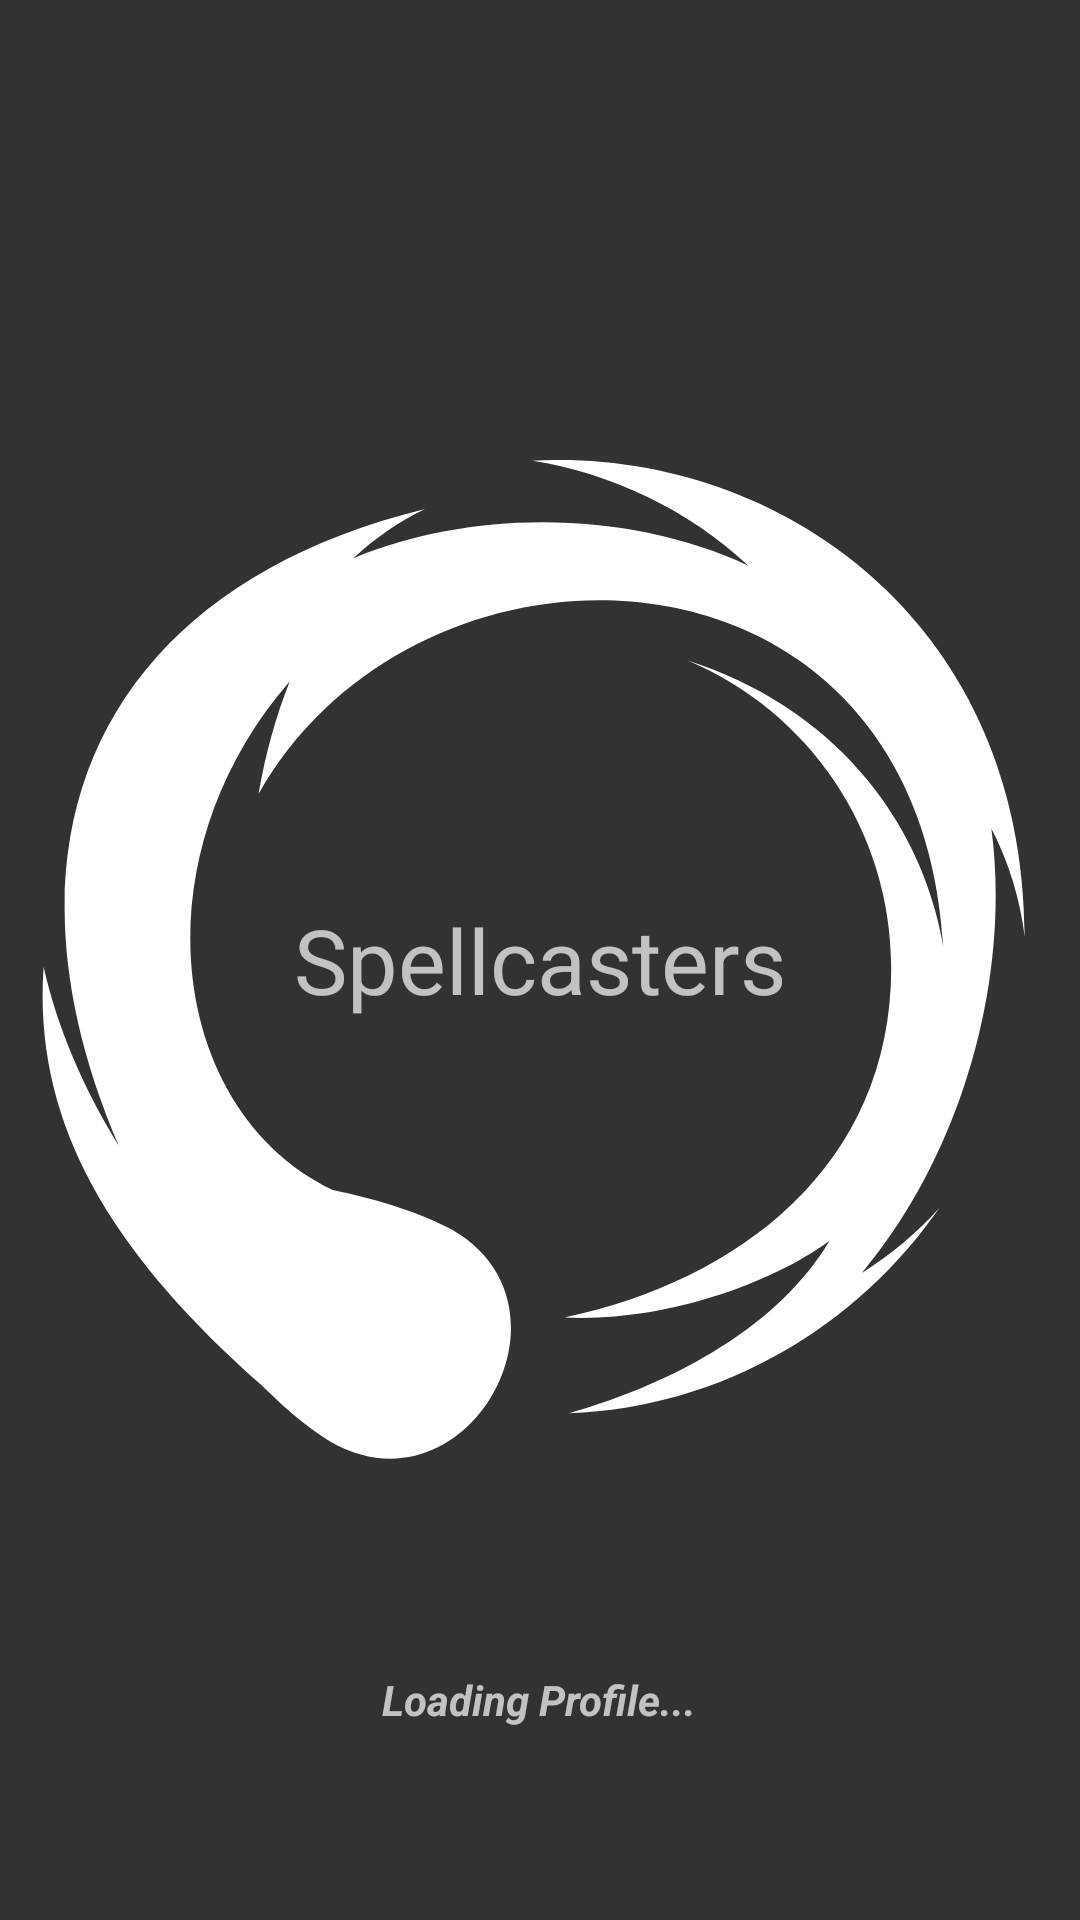

Layout XML and referenced resources for this Android screen:
<!-- AndroidManifest.xml: activity theme spellCasters -->
<!-- res/layout/activity_setup.xml -->
<?xml version="1.0" encoding="utf-8"?>
<RelativeLayout xmlns:android="http://schemas.android.com/apk/res/android"
    xmlns:app="http://schemas.android.com/apk/res-auto"
    xmlns:tools="http://schemas.android.com/tools"
    android:id="@+id/activity_setup"
    android:layout_width="match_parent"
    android:layout_height="match_parent"
    android:paddingBottom="@dimen/activity_vertical_margin"
    android:paddingLeft="@dimen/activity_horizontal_margin"
    android:paddingRight="@dimen/activity_horizontal_margin"
    android:paddingTop="@dimen/activity_vertical_margin"
    tools:context="com.example.erik.spellcasters.SetupActivity">

    <ImageView
        android:id="@+id/imageView6"
        android:layout_width="wrap_content"
        android:layout_height="wrap_content"
        android:layout_centerInParent="true"
        app:srcCompat="@drawable/ic_ink_swirl" />

    <TextView
        android:id="@+id/textView"
        android:layout_width="wrap_content"
        android:layout_height="wrap_content"
        android:layout_centerInParent="true"
        android:text="Spellcasters"
        android:textSize="30sp" />

    <TextView
        android:id="@+id/loading"
        android:layout_width="wrap_content"
        android:layout_height="wrap_content"
        android:layout_alignBottom="@+id/imageView6"
        android:layout_centerHorizontal="true"
        android:text="Loading Profile..."
        android:textStyle="bold|italic" />
</RelativeLayout>
<!-- resources referenced by this layout -->
<resources>
  <!-- drawable ic_ink_swirl (drawable) -->
  <vector xmlns:android="http://schemas.android.com/apk/res/android"
          android:width="512dp"
          android:height="512dp"
          android:viewportWidth="512.0"
          android:viewportHeight="512.0">
      <path
          android:pathData="M0,0h512v512H0z"
          android:fillAlpha="0"
          android:fillColor="#000000"
          android:strokeAlpha="0"/>
      <path
          android:pathData="M263,19.4c-3.5,0 -7.1,0.2 -10.6,0.4 37.4,5.9 74.1,23.4 102.2,49.6 -55.8,-26.1 -129.5,-27.3 -186.9,-3.5 10.4,-9.7 21.8,-17.5 33.9,-23.3C48.8,80.1 -6.4,197.1 56.7,343.9c-16.5,-26.8 -29.1,-55.6 -35.6,-84.7 -5.2,74.1 32,135 102.5,197.4 0.1,0.1 0.1,0.1 0.2,0.2 12.1,12.1 24.2,22 32.9,27 64.6,37.3 121.3,-63.4 57.8,-100.1 -11.5,-6.6 -33.5,-14.2 -56.6,-18.9 -76.7,-36.3 -93.9,-155.9 -20.3,-240.7 -6.7,16.8 -11.6,34.8 -14.8,53.4 76.2,-135 312.3,-129.1 324.1,72.1 -10.7,-61.6 -53.7,-113.8 -121,-135.3 56.7,23.9 96.3,79.8 96.3,145.3 0,94.3 -72.8,148.4 -154.6,165.6 42.6,2.3 94.7,-13.8 125.4,-36.3 -23.4,39.6 -72.1,67.1 -123.3,81.6 72.7,-2.8 136.5,-41.1 175.4,-97.4 -10.3,11.7 -22.7,22 -36.8,31 46.5,-55.3 70.8,-138 61.3,-210.3 8.4,16.3 13.6,33.5 15.8,51.4C485.3,97.6 372.5,18.3 263,19.4z"
          android:fillColor="#fff"/>
  </vector>
  <style name="spellCasters" parent="Theme.AppCompat.NoActionBar">
          <item name="colorAccent">@color/accent_material_dark_1</item>
          <item name="android:windowBackground">@color/colorPrimaryDark</item>
          <item name="android:colorBackground">@color/background_material_dark</item>
          <item name="android:colorForeground">@color/foreground_material_dark</item>
      </style>
  <color name="accent_material_dark_1">#590344</color>
  <color name="colorPrimaryDark">#323232</color>
  <color name="background_material_dark">#101010</color>
  <color name="foreground_material_dark">#131313</color>
</resources>
